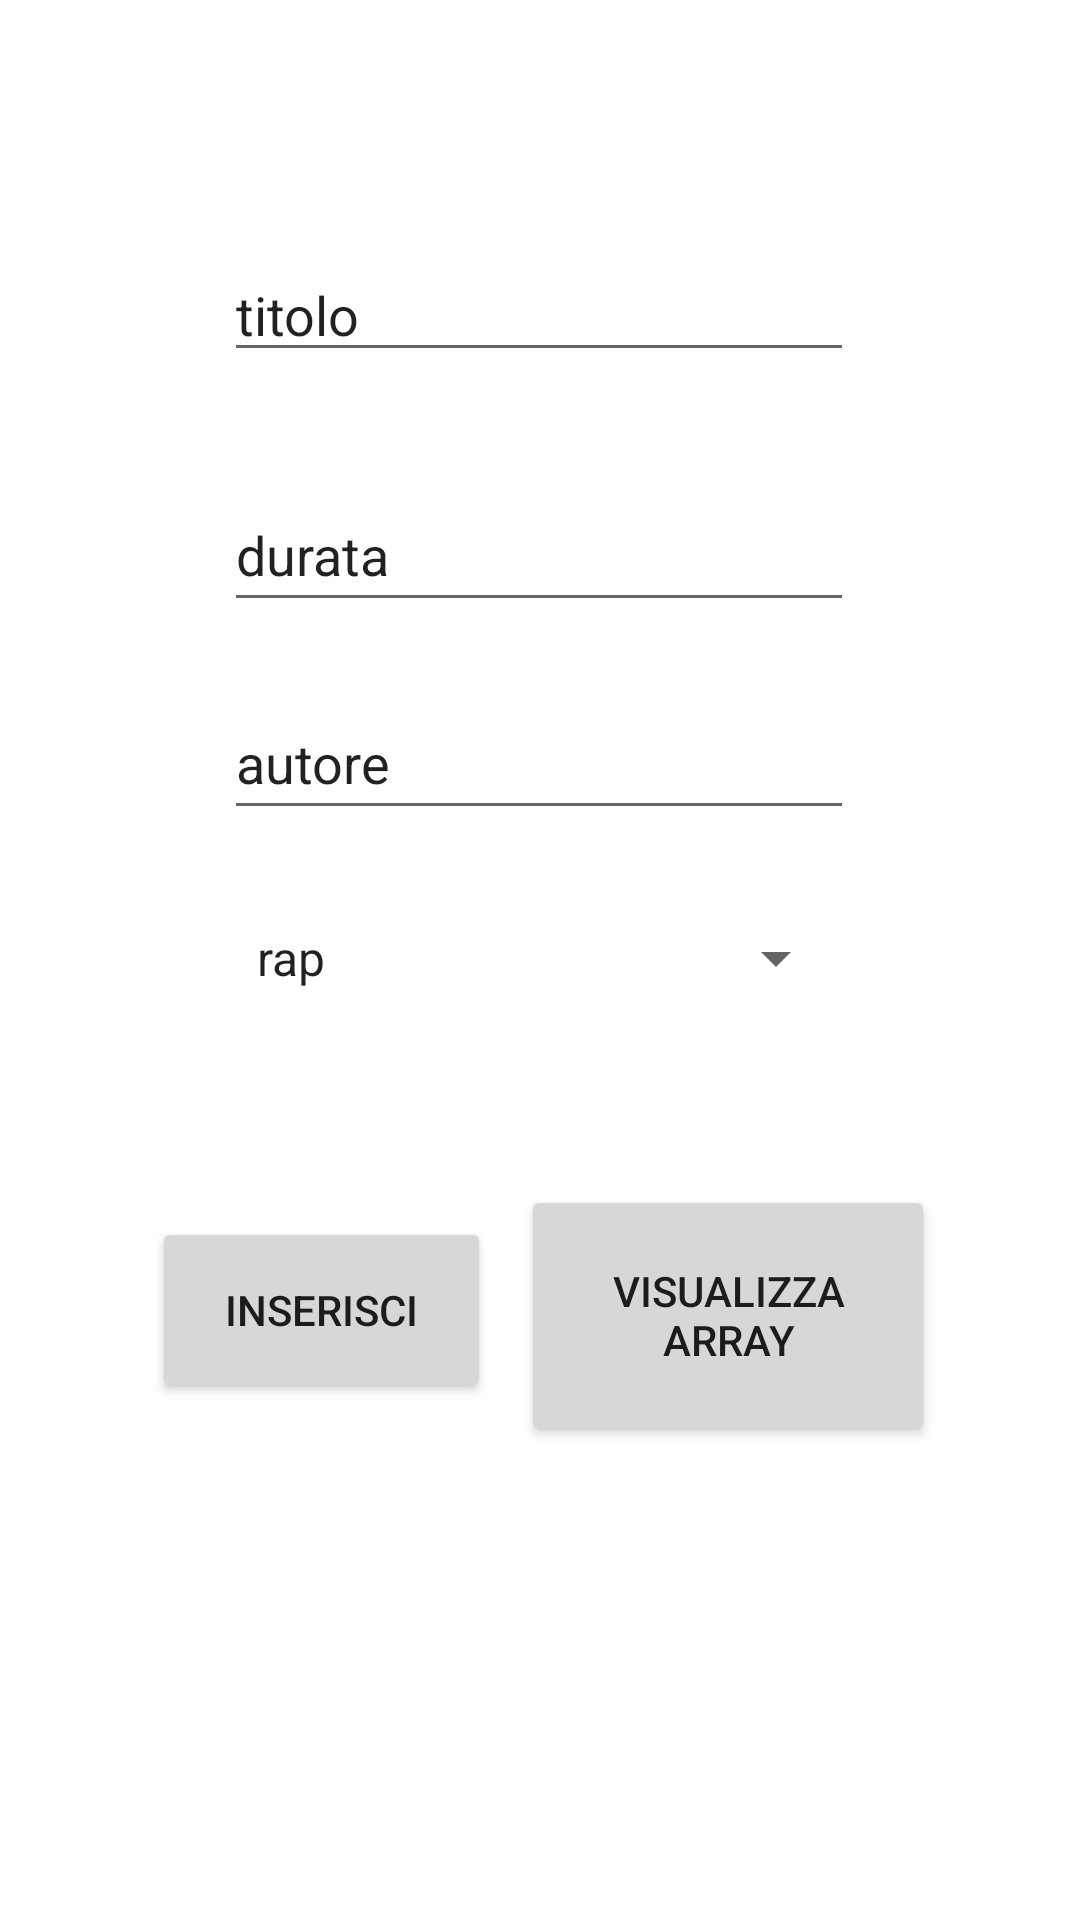

Reconstruct the res/layout file that produces this screen, plus the resources it refers to.
<!-- AndroidManifest.xml: application theme Theme.AppBrani -->
<!-- res/layout/activity_main.xml -->
<?xml version="1.0" encoding="utf-8"?>
<androidx.constraintlayout.widget.ConstraintLayout xmlns:android="http://schemas.android.com/apk/res/android"
    xmlns:app="http://schemas.android.com/apk/res-auto"
    xmlns:tools="http://schemas.android.com/tools"
    android:layout_width="match_parent"
    android:layout_height="match_parent"
    tools:context=".MainActivity">

    <EditText
        android:id="@+id/titolo"
        android:layout_width="wrap_content"
        android:layout_height="wrap_content"
        android:ems="10"
        android:importantForAutofill="no"
        android:inputType="textPersonName"
        android:selectAllOnFocus="true"
        android:text="titolo"
        app:layout_constraintBottom_toBottomOf="parent"
        app:layout_constraintEnd_toEndOf="parent"
        app:layout_constraintHorizontal_bias="0.497"
        app:layout_constraintStart_toStartOf="parent"
        app:layout_constraintTop_toTopOf="parent"
        app:layout_constraintVertical_bias="0.138"
        tools:ignore="TouchTargetSizeCheck" />

    <Button
        android:id="@+id/inserisci"
        android:layout_width="113dp"
        android:layout_height="62dp"
        android:text="inserisci"
        app:layout_constraintBottom_toBottomOf="parent"
        app:layout_constraintEnd_toEndOf="parent"
        app:layout_constraintHorizontal_bias="0.205"
        app:layout_constraintStart_toStartOf="parent"
        app:layout_constraintTop_toTopOf="parent"
        app:layout_constraintVertical_bias="0.702" />

    <Button
        android:id="@+id/visualizzaArray"
        android:layout_width="138dp"
        android:layout_height="87dp"
        android:text="visualizza array"
        app:layout_constraintBottom_toBottomOf="parent"
        app:layout_constraintEnd_toEndOf="parent"
        app:layout_constraintHorizontal_bias="0.783"
        app:layout_constraintStart_toStartOf="parent"
        app:layout_constraintTop_toTopOf="parent"
        app:layout_constraintVertical_bias="0.714" />

    <EditText
        android:id="@+id/durata"
        android:layout_width="wrap_content"
        android:layout_height="wrap_content"
        android:ems="10"
        android:inputType="textPersonName"
        android:minHeight="48dp"
        android:selectAllOnFocus="true"
        android:text="durata"
        app:layout_constraintBottom_toBottomOf="parent"
        app:layout_constraintEnd_toEndOf="parent"
        app:layout_constraintHorizontal_bias="0.497"
        app:layout_constraintStart_toStartOf="parent"
        app:layout_constraintTop_toTopOf="parent"
        app:layout_constraintVertical_bias="0.269"
        tools:ignore="DuplicateSpeakableTextCheck" />

    <EditText
        android:id="@+id/autore"
        android:layout_width="wrap_content"
        android:layout_height="wrap_content"
        android:ems="10"
        android:inputType="textPersonName"
        android:minHeight="48dp"
        android:selectAllOnFocus="true"
        android:text="autore"
        app:layout_constraintBottom_toBottomOf="parent"
        app:layout_constraintEnd_toEndOf="parent"
        app:layout_constraintHorizontal_bias="0.497"
        app:layout_constraintStart_toStartOf="parent"
        app:layout_constraintTop_toTopOf="parent"
        app:layout_constraintVertical_bias="0.386"
        tools:ignore="DuplicateSpeakableTextCheck" />

    <Spinner
        android:id="@+id/genere"
        android:layout_width="205dp"
        android:layout_height="48dp"
        android:entries="@array/generi"
        app:layout_constraintBottom_toBottomOf="parent"
        app:layout_constraintEnd_toEndOf="parent"
        app:layout_constraintStart_toStartOf="parent"
        app:layout_constraintTop_toTopOf="parent"
        app:layout_constraintVertical_bias="0.499"
        tools:ignore="SpeakableTextPresentCheck" />

</androidx.constraintlayout.widget.ConstraintLayout>
<!-- resources referenced by this layout -->
<resources>
  <string-array name="generi">
          <item>rap</item>
          <item>techno</item>
          <item>edm</item>
      </string-array>
  <style name="Theme.AppBrani" parent="Theme.MaterialComponents.DayNight.DarkActionBar">
          
          <item name="colorPrimary">@color/purple_500</item>
          <item name="colorPrimaryVariant">@color/purple_700</item>
          <item name="colorOnPrimary">@color/white</item>
          
          <item name="colorSecondary">@color/teal_200</item>
          <item name="colorSecondaryVariant">@color/teal_700</item>
          <item name="colorOnSecondary">@color/black</item>
          
          <item name="android:statusBarColor" tools:targetApi="l">?attr/colorPrimaryVariant</item>
          
      </style>
  <!-- not gathered from this repository: default colours our renderer supplied (Android Studio template values) -->
  <color name="purple_500">#FF6200EE</color>
  <color name="purple_700">#FF3700B3</color>
  <color name="teal_200">#FF03DAC5</color>
  <color name="teal_700">#FF018786</color>
  <color name="black">#FF000000</color>
  <color name="white">#FFFFFFFF</color>
</resources>
